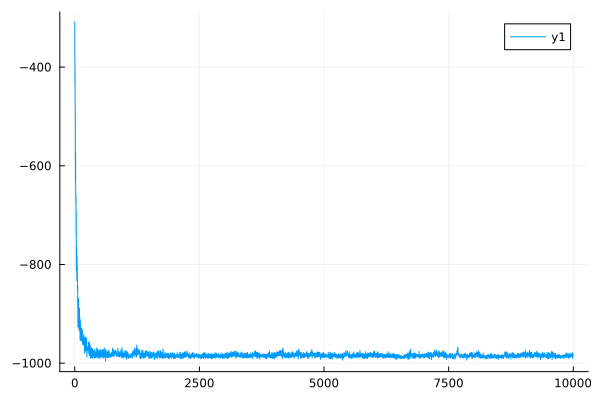

The data file committed next to this chart (first rows):
0	-308.5745427819553
1	-308.9
2	-380.5
3	-379.7
4	-432.3
5	-430.7
6	-407.2
7	-407.2
8	-475.8
9	-475.6
10	-494
11	-493.9
12	-558.8
13	-558.1
14	-629.3
15	-627.7
16	-570.7
17	-570.9
18	-633.7
19	-633.2
20	-662.9
21	-662.2
22	-678.1
23	-677.5
24	-661.5
25	-660.9
26	-712.8
27	-712
28	-742.7
29	-742.1
30	-693.1
31	-693.1
32	-813.2
33	-810.8
34	-763.8
35	-763
36	-792.6
37	-792.2
38	-779.1
39	-777.9
40	-770.9
41	-770.6
42	-832.6
43	-831.5
44	-784.4
45	-783.7
46	-809.2
47	-808.2
48	-803.5
49	-802.5
50	-811.1
51	-810.4
52	-824.5
53	-824
54	-848.3
55	-847.9
56	-853.4
57	-851.6
58	-842.2
59	-841.8
60	-881.9
... 9,939 more rows
